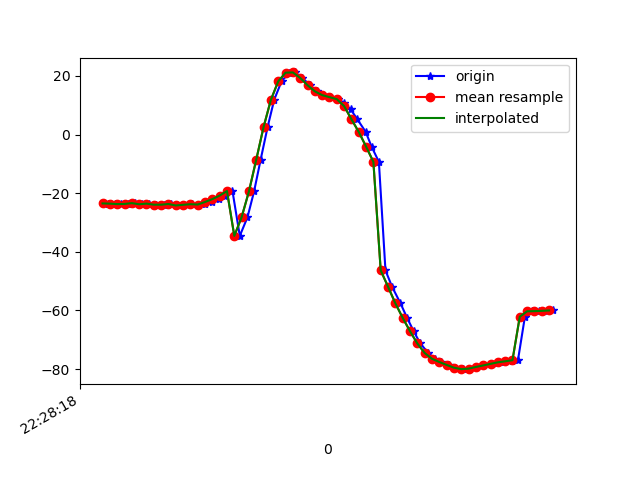

The file beside this chart, header and first rows:
1617748098542, 443735169192892, -23.221546, 18.246723, -22.923233
1617748098554, 443735188423662, -23.78, 18.95, -23.62
1617748098574, 443735207654432, -23.59, 18.72, -23.48
1617748098590, 443735226885202, -23.73, 19.56, -23.49
1617748098610, 443735246115972, -23.69, 19.24, -23.42
1617748098629, 443735265346742, -23.41, 19.42, -23.02
1617748098649, 443735284577512, -23.79, 19.44, -23.61
1617748098667, 443735303808282, -23.58, 19.15, -23.37
1617748098686, 443735323039052, -23.94, 19.86, -23.71
1617748098709, 443735342269822, -23.94, 19.33, -23.69
1617748098726, 443735361500592, -23.7, 19.11, -23.42
1617748098743, 443735380731362, -24.2, 19.19, -24.16
1617748098763, 443735399962132, -23.98, 18.54, -23.81
1617748098785, 443735419192902, -23.77, 18.46, -23.56
1617748098802, 443735438423672, -23.99, 18.09, -24.28
1617748098819, 443735457654442, -23.78, 18.13, -24
1617748098838, 443735476885212, -23.02, 20.19, -24.89
1617748098859, 443735496115982, -22.03, 23.23, -27.37
1617748098875, 443735515346752, -20.83, 26.84, -29.69
1617748098895, 443735534577522, -19.28, 31.61, -32.93
1617748098915, 443735553808292, -34.58, 37.69, -39.75
1617748098936, 443735573039062, -28.21, 43.56, -47.27
1617748098954, 443735592269832, -19.41, 49.14, -58.63
1617748098972, 443735611500602, -8.557, 52.89, -72.27
1617748098991, 443735630731372, 2.566, 54.46, -86.21
1617748099009, 443735649962142, 11.86, 54.43, -98.52
1617748099029, 443735669192912, 18.13, 53.64, -108.4
1617748099050, 443735688423682, 21.11, 52.89, -115.2
1617748099066, 443735707654452, 21.19, 52.77, -119
1617748099086, 443735726885222, 19.31, 53.31, -120.4
1617748099107, 443735746115992, 16.84, 54.09, -120.6
1617748099125, 443735765346762, 14.75, 54.71, -120.3
1617748099143, 443735784577532, 13.45, 55.06, -120
1617748099161, 443735803808302, 12.75, 55.24, -119.5
1617748099183, 443735823039072, 12.07, 55.43, -118.4
1617748099200, 443735842269842, 10.83, 55.81, -116.5
1617748099218, 443735861500612, 8.569, 56.47, -113.2
1617748099236, 443735880731382, 5.22, 57.25, -108.4
1617748099259, 443735899962152, 0.8997, 57.99, -102.4
1617748099275, 443735919192922, -4.1, 58.55, -95.61
1617748099295, 443735938423692, -9.325, 58.72, -88.33
1617748099313, 443735957654462, -46.35, 54.46, -74.36
1617748099331, 443735976885232, -51.92, 56.36, -71.26
1617748099354, 443735996116002, -57.57, 56.19, -65.15
1617748099372, 443736015346772, -62.53, 54.25, -57.87
1617748099390, 443736034577542, -67.08, 51.72, -51.14
1617748099408, 443736053808312, -71.27, 48.4, -44.74
1617748099430, 443736073039082, -74.52, 44.44, -39.29
1617748099448, 443736092269852, -76.5, 40.39, -35.2
1617748099465, 443736111500622, -77.61, 36.5, -32.21
1617748099486, 443736130731392, -78.6, 32.64, -29.72
1617748099502, 443736149962162, -79.54, 28.59, -27.31
1617748099525, 443736169192932, -80.05, 24.87, -25.24
1617748099542, 443736188423702, -79.88, 22.01, -23.73
1617748099561, 443736207654472, -79.3, 20.17, -22.73
1617748099580, 443736226885242, -78.78, 19.03, -22
1617748099603, 443736246116012, -78.41, 18.15, -21.36
1617748099617, 443736265346782, -78.07, 17.43, -20.86
1617748099637, 443736284577552, -77.72, 16.92, -20.5
1617748099658, 443736303808322, -77.37, 16.67, -20.27
1617748099675, 443736323039092, -77, 16.7, -20.23
... 5 more rows
